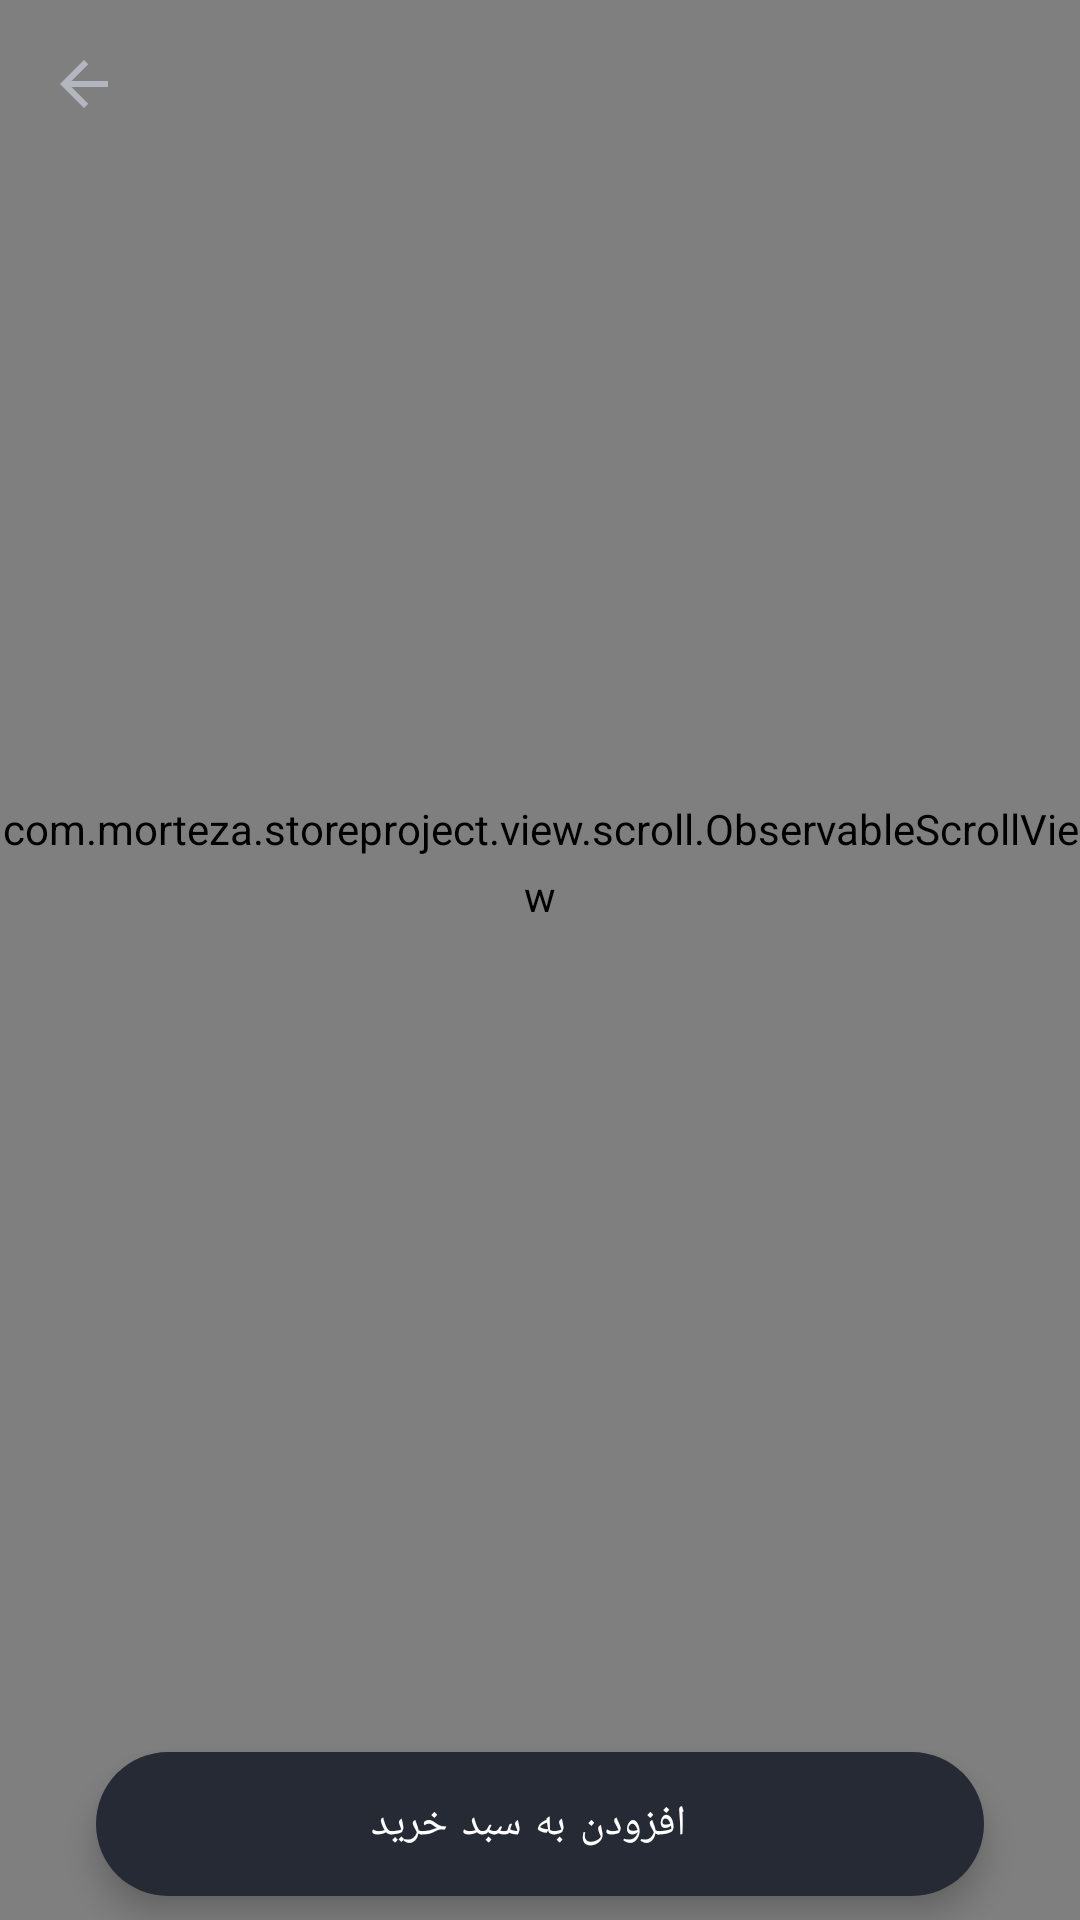

Write the Android layout XML for this screen, with the resource values it uses.
<!-- AndroidManifest.xml: application theme Theme.StoreProject -->
<!-- res/layout/activity_product_details.xml -->
<?xml version="1.0" encoding="utf-8"?>
<androidx.coordinatorlayout.widget.CoordinatorLayout
    xmlns:android="http://schemas.android.com/apk/res/android"
    xmlns:app="http://schemas.android.com/apk/res-auto"
    xmlns:tools="http://schemas.android.com/tools"
    android:layout_width="match_parent"
    android:layout_height="match_parent"
    tools:context=".feature.product.ProductDetailsActivity">

    <FrameLayout
        android:layout_width="match_parent"
        android:layout_height="?actionBarSize"
        android:translationZ="5dp">

        <ImageView
            android:id="@+id/backBtn"
            android:layout_width="wrap_content"
            android:layout_height="wrap_content"
            android:layout_gravity="center_vertical|start"
            android:layout_marginStart="16dp"
            app:srcCompat="@drawable/ic_back_24" />

        <ImageView
            android:id="@+id/favoriteBtn"
            android:layout_width="wrap_content"
            android:layout_height="wrap_content"
            android:layout_gravity="center_vertical|end"
            android:layout_marginEnd="16dp"
            app:srcCompat="@drawable/ic_favorites_24" />

    </FrameLayout>

    <com.google.android.material.card.MaterialCardView
        android:id="@+id/toolbarView"
        android:layout_width="match_parent"
        android:layout_height="?actionBarSize"
        android:alpha="0"
        app:cardCornerRadius="0dp"
        app:cardElevation="4dp">

        <TextView
            android:id="@+id/toolbarTitleTv"
            android:layout_width="wrap_content"
            android:layout_height="wrap_content"
            android:layout_gravity="center_vertical|start"
            android:layout_marginStart="48dp"
            android:textAppearance="?textAppearanceHeadline6"
            tools:text="نام محصول" />

    </com.google.android.material.card.MaterialCardView>

    <com.morteza.storeproject.view.scroll.ObservableScrollView
        android:id="@+id/observableScrollView"
        android:layout_width="match_parent"
        android:layout_height="match_parent"
        android:clipToPadding="false"
        android:paddingBottom="64dp">

        <LinearLayout
            android:layout_width="match_parent"
            android:layout_height="wrap_content"
            android:orientation="vertical">

            <FrameLayout
                android:layout_width="match_parent"
                android:layout_height="wrap_content">

                <com.morteza.storeproject.view.NikeImageView
                    android:id="@+id/productIv"
                    android:layout_width="match_parent"
                    android:layout_height="wrap_content"
                    app:viewAspectRatio="1.3" />

            </FrameLayout>

            <androidx.constraintlayout.widget.ConstraintLayout
                android:layout_width="match_parent"
                android:layout_height="wrap_content">

                <TextView
                    android:id="@+id/productDetailTitleTv"
                    android:layout_width="0dp"
                    android:layout_height="wrap_content"
                    android:layout_marginStart="16dp"
                    android:layout_marginTop="16dp"
                    android:ellipsize="end"
                    android:maxLines="2"
                    android:textAppearance="?textAppearanceHeadline6"
                    app:layout_constraintEnd_toStartOf="@+id/previousPriceDetailTv"
                    app:layout_constraintStart_toStartOf="parent"
                    app:layout_constraintTop_toTopOf="parent"
                    tools:text="نام محصول" />
                
                <TextView
                    android:id="@+id/previousPriceDetailTv"
                    android:layout_width="wrap_content"
                    android:layout_height="wrap_content"
                    android:layout_marginTop="16dp"
                    android:layout_marginEnd="16dp"
                    android:textAppearance="?textAppearanceBody2"
                    android:textColor="?android:textColorSecondary"
                    app:layout_constraintEnd_toEndOf="parent"
                    app:layout_constraintTop_toTopOf="parent"
                    tools:text="100000 تومان" />

                <TextView
                    android:id="@+id/priceDetailTv"
                    android:layout_width="wrap_content"
                    android:layout_height="wrap_content"
                    android:layout_marginTop="4dp"
                    android:textAppearance="?textAppearanceBody1"
                    app:layout_constraintEnd_toEndOf="@+id/previousPriceDetailTv"
                    app:layout_constraintTop_toBottomOf="@+id/previousPriceDetailTv"
                    tools:text="1250000 تومان" />
            </androidx.constraintlayout.widget.ConstraintLayout>

            <TextView
                android:layout_width="match_parent"
                android:layout_height="wrap_content"
                android:layout_marginHorizontal="16dp"
                android:layout_marginTop="16dp"
                android:text="@string/description"
                android:textAppearance="?textAppearanceBody2" />

            <FrameLayout
                android:layout_width="match_parent"
                android:layout_height="wrap_content"
                android:layout_marginTop="16dp"
                android:paddingStart="16dp"
                android:paddingEnd="16dp">

                <TextView
                    android:layout_width="wrap_content"
                    android:layout_height="wrap_content"
                    android:layout_gravity="center_vertical|start"
                    android:text="@string/comments"
                    android:textAppearance="?textAppearanceHeadline6"
                    android:textColor="?android:textColorSecondary" />

                <com.google.android.material.button.MaterialButton
                    style="@style/Widget.MaterialComponents.Button.TextButton"
                    android:layout_width="wrap_content"
                    android:layout_height="wrap_content"
                    android:layout_gravity="center_vertical|end"
                    android:text="@string/insertComment" />

            </FrameLayout>

            <androidx.recyclerview.widget.RecyclerView
                android:id="@+id/commentsRv"
                android:layout_width="match_parent"
                android:layout_height="wrap_content"
                android:layout_marginHorizontal="16dp"
                android:layout_marginBottom="8dp"
                android:background="@drawable/background_comment"
                android:clipToPadding="false"
                tools:itemCount="3"
                tools:listitem="@layout/item_comment" />

            <com.google.android.material.button.MaterialButton
                android:id="@+id/viewAllCommentsBtn"
                style="@style/Widget.MaterialComponents.Button.OutlinedButton"
                android:layout_width="match_parent"
                android:layout_height="wrap_content"
                android:layout_marginStart="16dp"
                android:layout_marginEnd="16dp"
                android:layout_marginBottom="32dp"
                android:text="@string/viewAllComments"
                android:visibility="gone"
                tools:visibility="visible" />

        </LinearLayout>

    </com.morteza.storeproject.view.scroll.ObservableScrollView>

    <com.google.android.material.floatingactionbutton.ExtendedFloatingActionButton
        android:id="@+id/addToCartBtn"
        android:layout_width="match_parent"
        android:layout_height="wrap_content"
        android:layout_gravity="bottom"
        android:layout_marginHorizontal="32dp"
        android:layout_marginBottom="8dp"
        android:gravity="center"
        android:text="@string/addToCart" />

</androidx.coordinatorlayout.widget.CoordinatorLayout>
<!-- res/layout/item_comment.xml (included above) -->
<?xml version="1.0" encoding="utf-8"?>
<androidx.constraintlayout.widget.ConstraintLayout
    xmlns:android="http://schemas.android.com/apk/res/android"
    xmlns:app="http://schemas.android.com/apk/res-auto"
    xmlns:tools="http://schemas.android.com/tools"
    android:layout_width="match_parent"
    android:layout_height="wrap_content">

    <TextView
        android:id="@+id/commentTitleTv"
        android:layout_width="0dp"
        android:layout_height="wrap_content"
        android:layout_marginStart="16dp"
        android:layout_marginTop="16dp"
        android:gravity="right"
        android:textAppearance="?textAppearanceBody1"
        app:layout_constraintEnd_toStartOf="@+id/commentDateTv"
        app:layout_constraintStart_toStartOf="parent"
        app:layout_constraintTop_toTopOf="parent"
        tools:text="عنوان کامنت" />

    <TextView
        android:id="@+id/commentDateTv"
        android:layout_width="wrap_content"
        android:layout_height="wrap_content"
        android:layout_marginTop="16dp"
        android:layout_marginEnd="16dp"
        android:textAppearance="?textAppearanceBody2"
        android:textColor="?android:textColorSecondary"
        app:layout_constraintBottom_toBottomOf="@+id/commentTitleTv"
        app:layout_constraintEnd_toEndOf="parent"
        app:layout_constraintTop_toTopOf="parent"
        tools:text="تاریخ کامنت" />

    <TextView
        android:id="@+id/commentAuthor"
        android:layout_width="wrap_content"
        android:layout_height="wrap_content"
        android:layout_marginTop="4dp"
        android:textAppearance="@style/TextAppearance.AppCompat.Body2"
        android:textColor="?android:textColorSecondary"
        app:layout_constraintStart_toStartOf="@+id/commentTitleTv"
        app:layout_constraintTop_toBottomOf="@+id/commentTitleTv"
        tools:text="آدرس ایمیل" />

    <TextView
        android:id="@+id/commentContentTv"
        android:layout_width="0dp"
        android:layout_height="wrap_content"
        android:layout_marginTop="12dp"

        android:gravity="right"
        android:textAppearance="?textAppearanceBody2"
        app:layout_constraintEnd_toEndOf="@+id/commentDateTv"
        app:layout_constraintStart_toStartOf="@+id/commentAuthor"
        app:layout_constraintTop_toBottomOf="@+id/commentAuthor"
        tools:text="اقعا یکی از بهترین کفش هاییه که تا حالا دیدم خیلی خوبه" />

    <View
        android:layout_width="0dp"
        android:layout_height="1dp"
        android:layout_marginTop="16dp"
        android:background="?dividerColor"
        app:layout_constraintEnd_toEndOf="parent"
        app:layout_constraintStart_toStartOf="parent"
        app:layout_constraintTop_toBottomOf="@+id/commentContentTv" />
</androidx.constraintlayout.widget.ConstraintLayout>
<!-- resources referenced by this layout -->
<resources>
  <!-- drawable background_comment (drawable) -->
  <?xml version="1.0" encoding="utf-8"?>
  <shape xmlns:android="http://schemas.android.com/apk/res/android"
         android:shape="rectangle">
      <corners android:radius="2dp" />
      <stroke
          android:width="1dp"
          android:color="?dividerColor" />
  </shape>
  <string name="addToCart">افزودن به سبد خرید</string>
  <string name="comments">نظرات کاربران</string>
  <string name="description">این کتونی شدیدا برای دویدن و راه رفتن مناسب هست و تقریبا. هیچ فشار مخربی رو نمیذارد به پا و زانوان شما انتقال داده شود</string>
  <string name="insertComment">ثبت نظر</string>
  <string name="viewAllComments">مشاهده همه نظرات</string>
  <color name="blue">#FF217CF3</color>
  <color name="white">#FFFFFFFF</color>
  <color name="black">#FF262A35</color>
  <color name="gray">#FFEFEFEF</color>
  <style name="MyBottomNavigationView" parent="Widget.MaterialComponents.BottomNavigationView">
          <item name="itemIconTint">@color/bottom_nav_item_color</item>
          <item name="itemTextColor">@color/bottom_nav_item_color</item>
          <item name="itemRippleColor">@color/bottom_nav_ripple_color</item>
          <item name="itemTextAppearanceActive">@style/itemTextAppearanceActiveNav</item>
      </style>
  <color name="darkGray">#FFB3B6BE</color>
  <style name="TextAppearance.MyTheme.Headline1" parent="TextAppearance.MaterialComponents.Headline1">
          
          <item name="android:textColor">?colorPrimary</item>
      </style>
  <style name="TextAppearance.MyTheme.Headline2" parent="TextAppearance.MaterialComponents.Headline2">
          
      </style>
  <style name="TextAppearance.MyTheme.Headline3" parent="TextAppearance.MaterialComponents.Headline3">
          
      </style>
  <style name="TextAppearance.MyTheme.Headline4" parent="TextAppearance.MaterialComponents.Headline4">
          
      </style>
  <style name="TextAppearance.MyTheme.Headline5" parent="TextAppearance.MaterialComponents.Headline5">
          
          <item name="android:textSize">18sp</item>
          <item name="android:textColor">?colorOnBackground</item>
      </style>
  <style name="TextAppearance.MyTheme.Headline6" parent="TextAppearance.MaterialComponents.Headline6">
          
          <item name="fontFamily">@font/primary_bold</item>
          <item name="android:fontFamily">@font/primary_bold</item>
          <item name="android:textSize">16sp</item>
          <item name="android:textColor">@color/black</item>
  
      </style>
  <style name="TextAppearance.MyTheme.Subtitle1" parent="TextAppearance.MaterialComponents.Subtitle1">
          
      </style>
  <style name="TextAppearance.MyTheme.Subtitle2" parent="TextAppearance.MaterialComponents.Subtitle2">
          
      </style>
  <style name="TextAppearance.MyTheme.Body1" parent="TextAppearance.MaterialComponents.Body1">
          
          <item name="android:textSize">14sp</item>
          <item name="android:textColor">?colorOnSurface</item>
      </style>
  <style name="TextAppearance.MyTheme.Body2" parent="TextAppearance.MaterialComponents.Body2">
          
          <item name="android:textSize">12sp</item>
          <item name="android:textColor">?colorOnSurface</item>
      </style>
  <style name="TextAppearance.MyTheme.Button" parent="TextAppearance.MaterialComponents.Button">
          
      </style>
  <style name="TextAppearance.MyTheme.Caption" parent="TextAppearance.MaterialComponents.Caption">
          
      </style>
  <style name="TextAppearance.MyTheme.Overline" parent="TextAppearance.MaterialComponents.Overline">
          
      </style>
  <style name="itemTextAppearanceActiveNav" parent="TextAppearance.MyTheme.Caption">
          <item name="fontFamily">@font/primary_bold</item>
          <item name="android:fontFamily">@font/primary_bold</item>
      </style>
</resources>
